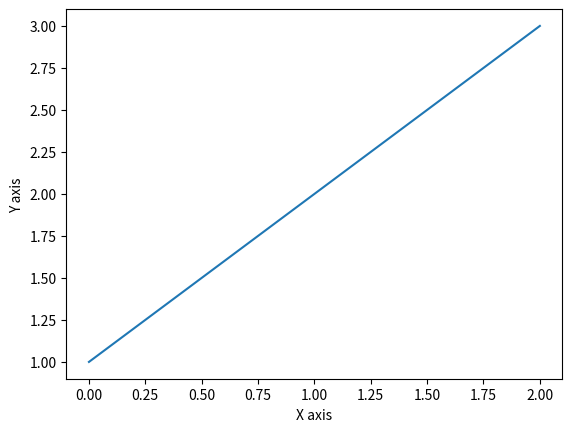

Here is the Python script that generated this plot:
# basic line plot
import matplotlib.pyplot as plt
import numpy as np

my_array = np.array([1, 2, 3])
plt.plot(my_array)
plt.xlabel('X axis')
plt.ylabel('Y axis')
plt.show()
